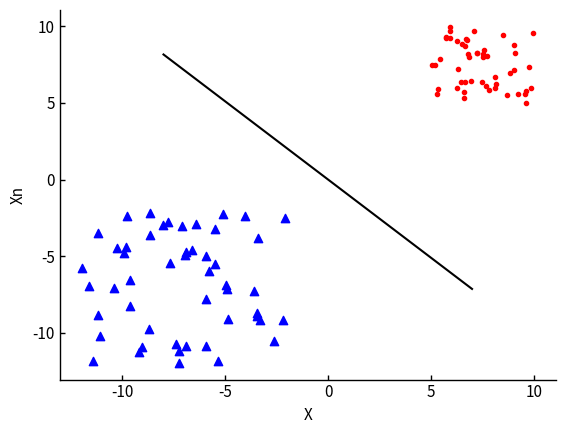

Python code for this plot:
import numpy as np
import matplotlib.pyplot as plt
import time


def perceptron(w_vec, x_vec, label):
    low=0.5 # 学習係数
    if (np.dot(w_vec, x_vec) * label >= 1):
        w_vec_new = w_vec + label*low*x_vec
        return w_vec_new
    else:
        return w_vec


#-----------------------
# 調整用パラメータ
#-----------------------
class_1 = 5  # class_1の(x, y)座標の倍率(正の整数)
class_2 = -2  # class_2の(x, y)座標の倍率(負の整数)
eta = 0.001  # 学習率(0 <= eta <= 1)
loop = 100   # 反復回数

if __name__ == "__main__":
    train_num = 100  # 学習データ数

    # class1の学習データ
    x1_1 = np.random.rand(int(train_num/2))*5 + class_1  # x成分
    x1_2 = np.random.rand(int(train_num/2))*5 + class_1  # y成分
    label_x1 = np.ones(int(train_num/2))  # ラベル(すべて1)

    # class2の学習データ
    x2_1 = (np.random.rand(int(train_num/2))*5 + 1) * class_2
    x2_2 = (np.random.rand(int(train_num/2))*5 + 1) * class_2
    label_x2 = np.ones(int(train_num/2)) * -1  # ラベル(すべて-1)

    x0 = np.ones(int(train_num/2))  # x0は常に1(バイアス)
    x1 = np.c_[x0, x1_1, x1_2]
    x2 = np.c_[x0, x2_1, x2_2]

    x_vecs = np.r_[x1, x2]
    labels = np.r_[label_x1, label_x2]

    w_vec = np.array([2, -1, 3], dtype='float64')  # 初期の重みベクトル 適当に決める

    start = time.time()
    for i in range(loop):
        for x_vec, label in zip(x_vecs, labels):
            w_vec = perceptron(w_vec, x_vec, label)

    elapsed_time = time.time() - start
    print("elapsed_time:{0}".format(elapsed_time) + "[sec]")
    print(w_vec)

    # グラフの体裁を整える
    plt.rcParams['font.family'] = 'sans-serif'  # 使用するフォント
    plt.rcParams['xtick.direction'] = 'in' # x軸の目盛線が内向き('in')か外向き('out')か双方向か('inout')
    plt.rcParams['ytick.direction'] = 'in' # y軸の目盛線が内向き('in')か外向き('out')か双方向か('inout')
    plt.rcParams['xtick.major.width'] = 1.0  # x軸主目盛り線の線幅
    plt.rcParams['ytick.major.width'] = 1.0  # y軸主目盛り線の線幅
    plt.rcParams['font.size'] = 11  # フォントの大きさ
    plt.rcParams['axes.linewidth'] = 1.0  # 軸の線幅edge linewidth。囲みの太さ

    plt.scatter(x1[:,1], x1[:,2], c = 'red', marker='.', label='group1')
    plt.scatter(x2[:,1], x2[:,2] ,c = 'blue', marker='^', label='group2')

    # 分離境界線
    x_fig = np.array(range(-8, 8))
    y_fig = -(w_vec[1]/w_vec[2])*x_fig - (w_vec[0]/w_vec[2])

    plt.plot(x_fig, y_fig, color='black')

    #plt.legend(bbox_to_anchor=(1, 1), loc='upper right', borderaxespad=0, fontsize=18)

    # グラフ右と上の軸を消す
    plt.gca().spines['right'].set_visible(False)
    plt.gca().spines['top'].set_visible(False)

    plt.xlabel('X')
    plt.ylabel('Xn')

    plt.show()
